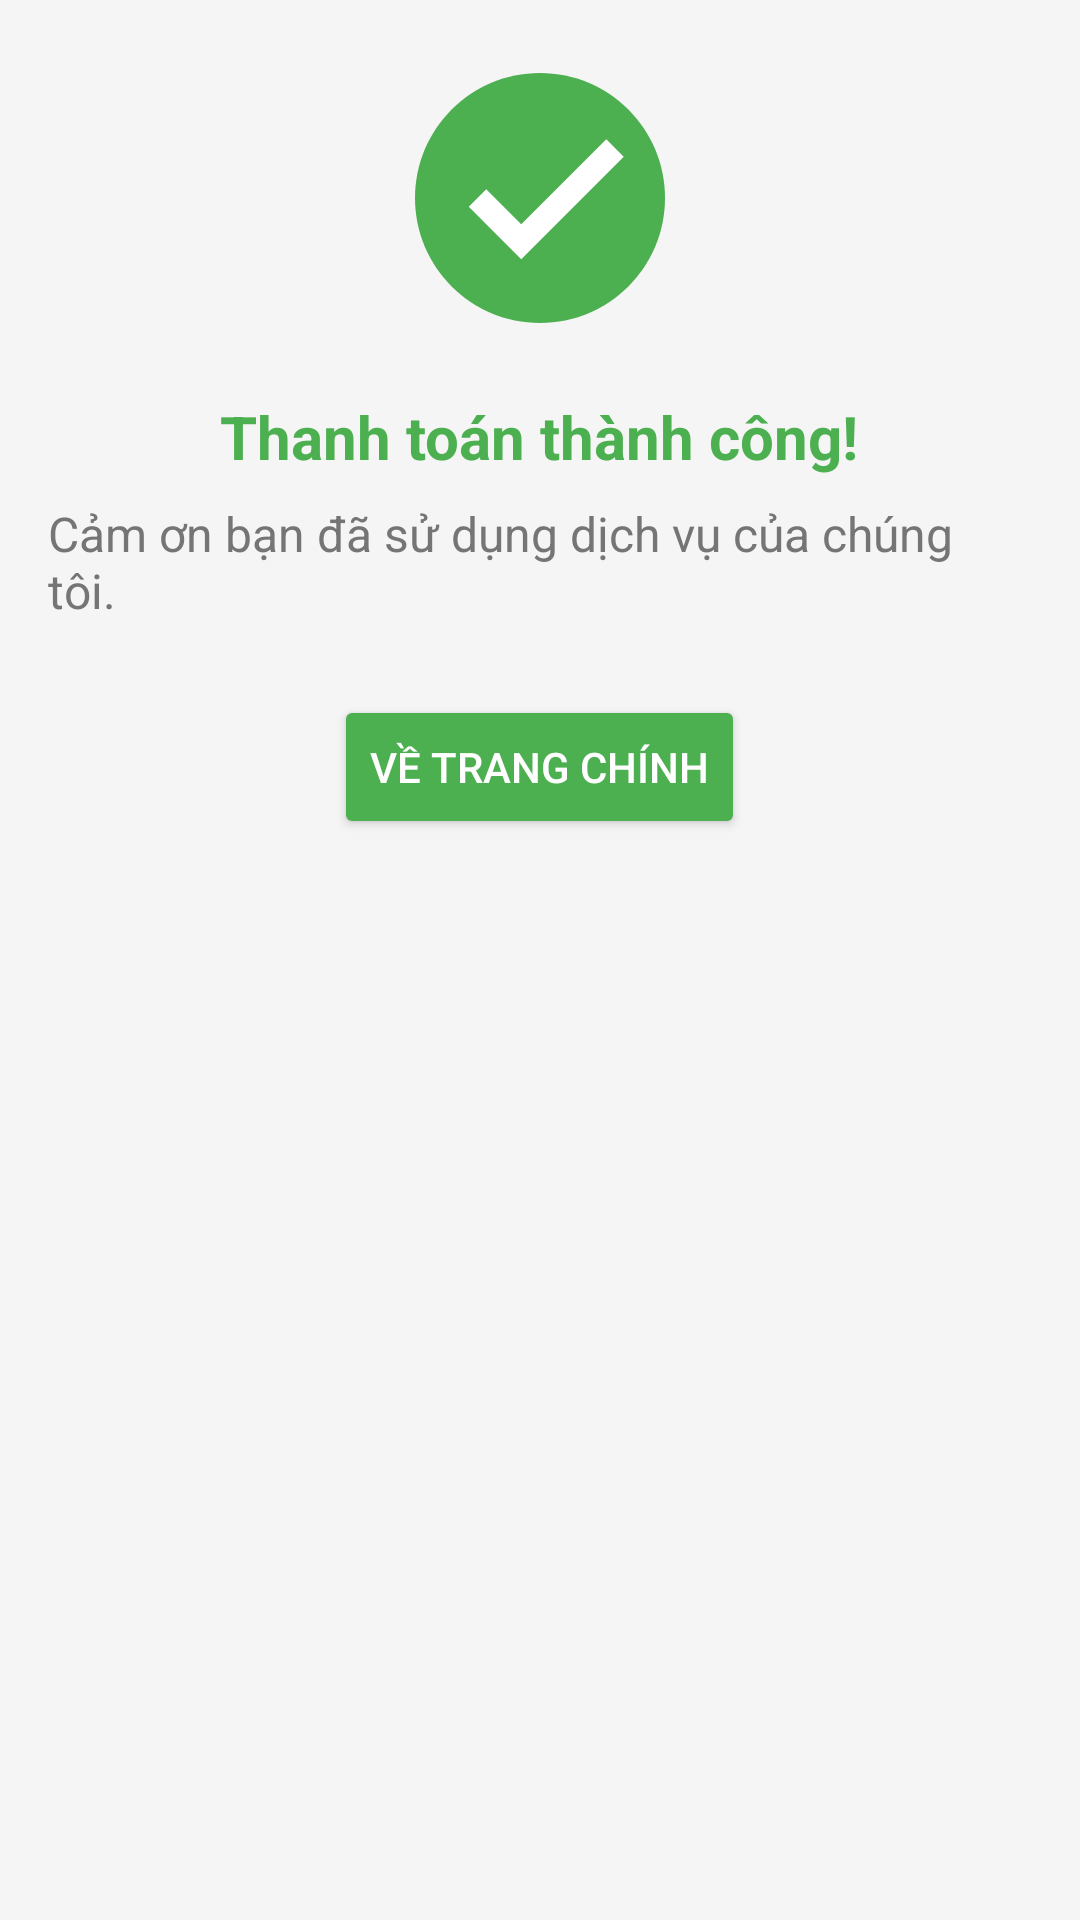

This screen was rendered from an Android layout file. Write that file and the resources it references.
<!-- AndroidManifest.xml: application theme Theme.TourDuLich -->
<!-- res/layout/activity_thong_bao_thanh_toan.xml -->
<?xml version="1.0" encoding="utf-8"?>
<RelativeLayout xmlns:android="http://schemas.android.com/apk/res/android"
    xmlns:tools="http://schemas.android.com/tools"
    android:layout_width="match_parent"
    android:layout_height="match_parent"
    android:background="#F5F5F5"
    android:padding="16dp"
    tools:context=".Page.ThongBaoThanhToan">

    
    <ImageView
        android:id="@+id/success_icon"
        android:layout_width="100dp"
        android:layout_height="100dp"
        android:layout_centerHorizontal="true"
        android:contentDescription="Success Icon"
        android:src="@drawable/icons8_success" />


    
    <TextView
        android:id="@+id/tv_success_title"
        android:layout_width="wrap_content"
        android:layout_height="wrap_content"
        android:layout_below="@id/success_icon"
        android:layout_marginTop="16dp"
        android:layout_centerHorizontal="true"
        android:text="Thanh toán thành công!"
        android:textColor="#4CAF50"
        android:textSize="20sp"
        android:textStyle="bold" />

    
    <TextView
        android:id="@+id/tv_success_message"
        android:layout_width="wrap_content"
        android:layout_height="wrap_content"
        android:layout_below="@id/tv_success_title"
        android:layout_marginTop="8dp"
        android:layout_centerHorizontal="true"
        android:text="Cảm ơn bạn đã sử dụng dịch vụ của chúng tôi."
        android:textColor="#757575"
        android:textSize="16sp" />

    
    <Button
        android:id="@+id/btn_back_home"
        android:layout_width="wrap_content"
        android:layout_height="wrap_content"
        android:layout_below="@id/tv_success_message"
        android:layout_marginTop="24dp"
        android:layout_centerHorizontal="true"
        android:backgroundTint="#4CAF50"
        android:text="Về trang chính"
        android:textColor="#FFFFFF"
        android:padding="12dp" />
</RelativeLayout>
<!-- resources referenced by this layout -->
<resources>
  <!-- drawable icons8_success (drawable) -->
  <vector xmlns:android="http://schemas.android.com/apk/res/android"
      android:width="48dp"
      android:height="48dp"
      android:viewportWidth="48"
      android:viewportHeight="48">
      <path
          android:pathData="M44,24c0,11.045 -8.955,20 -20,20S4,35.045 4,24S12.955,4 24,4S44,12.955 44,24z"
          android:fillColor="#4CAF50"/>
      <path
          android:pathData="M34.602,14.602L21,28.199l-5.602,-5.598l-2.797,2.797L21,33.801l16.398,-16.402L34.602,14.602z"
          android:fillColor="#FFFFFF"/>
  </vector>
  <style name="Theme.TourDuLich" parent="Base.Theme.TourDuLich" />
  <style name="Base.Theme.TourDuLich" parent="Theme.Material3.DayNight.NoActionBar">
          
          
      </style>
</resources>
